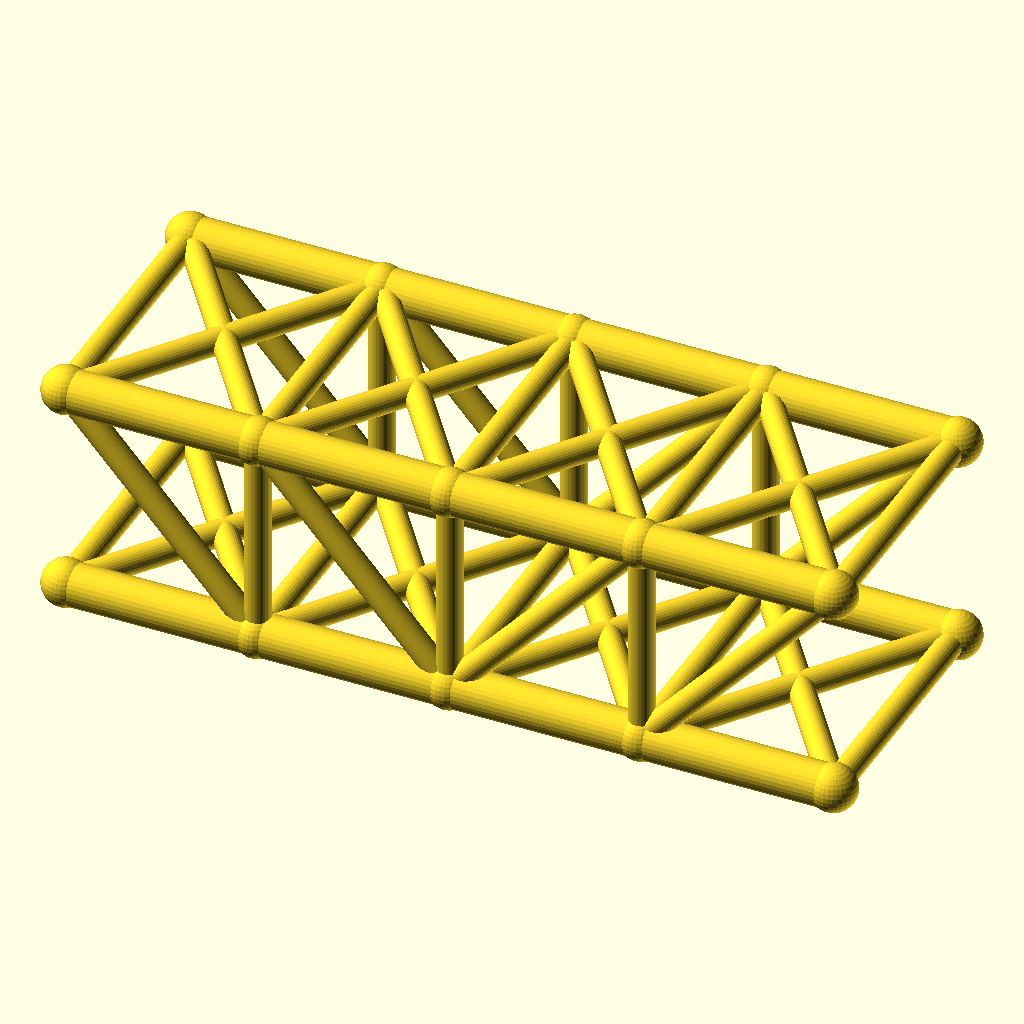
Cell 1: rendered with the file's own defaults.
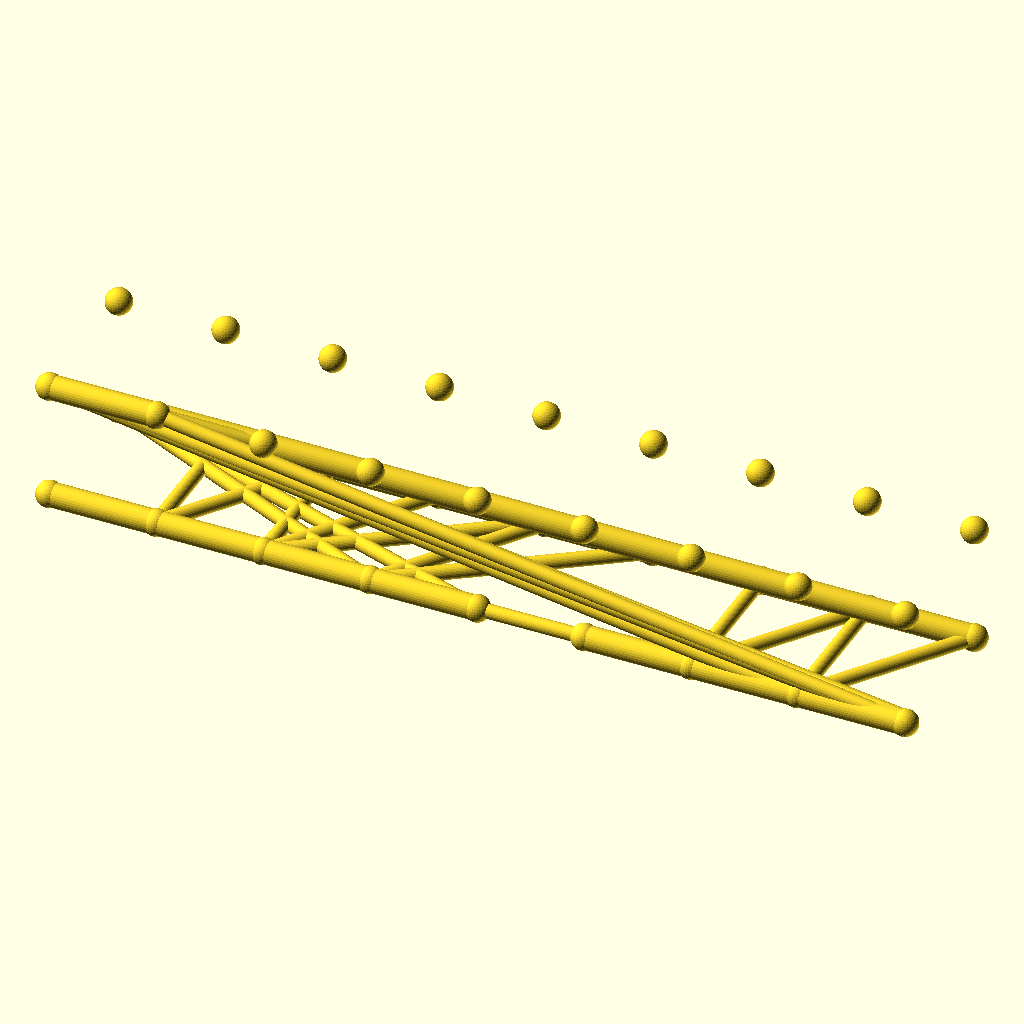
Cell 2: panels = 8 (everything else at default).
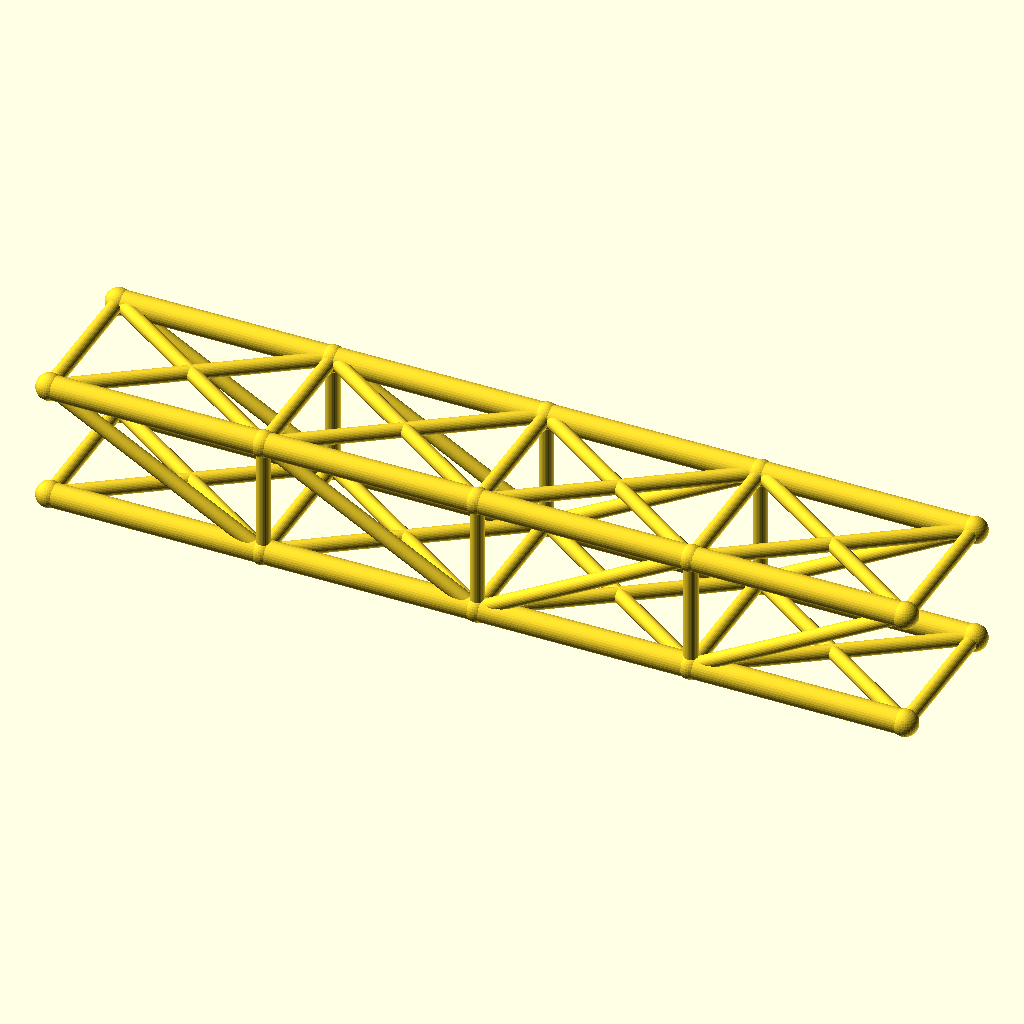
Cell 3 — panel_p set to 72, the other parameters unchanged.
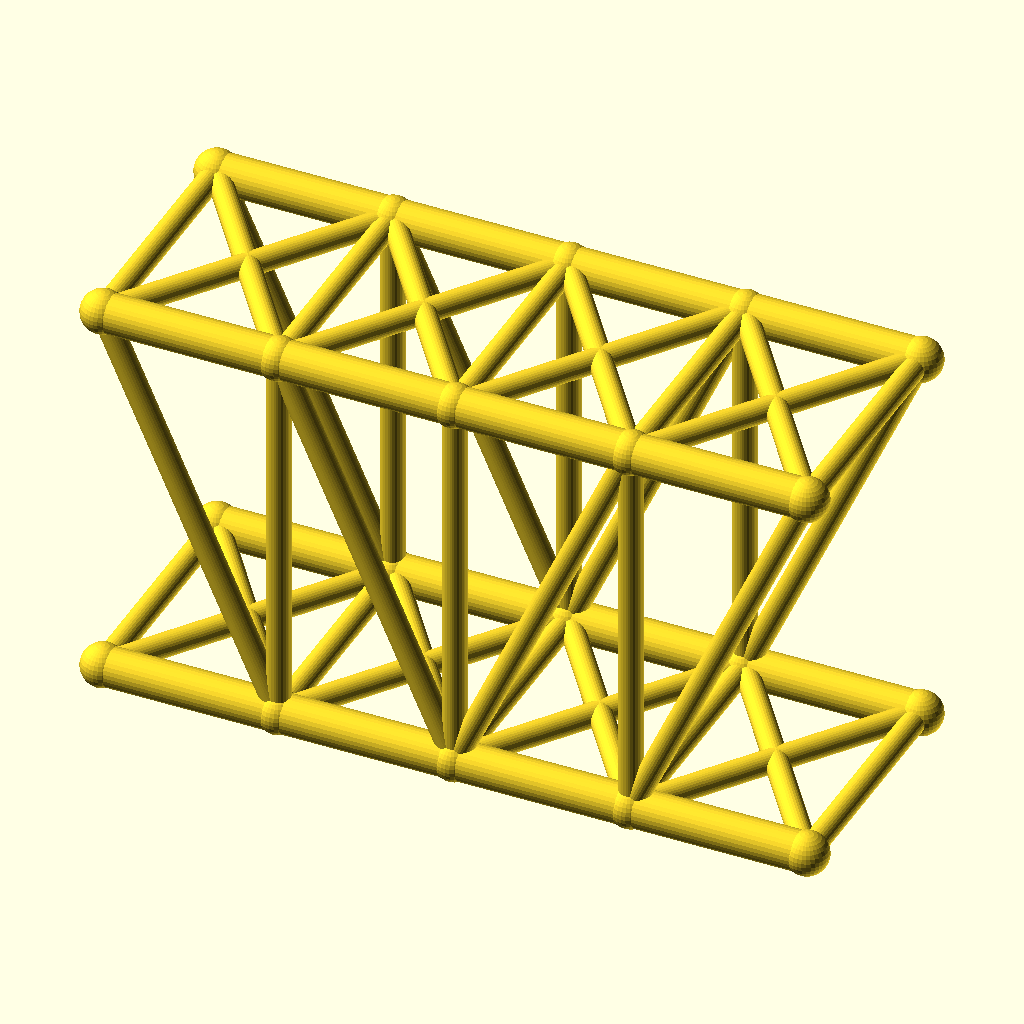
Cell 4: truss_h = 80 (everything else at default).
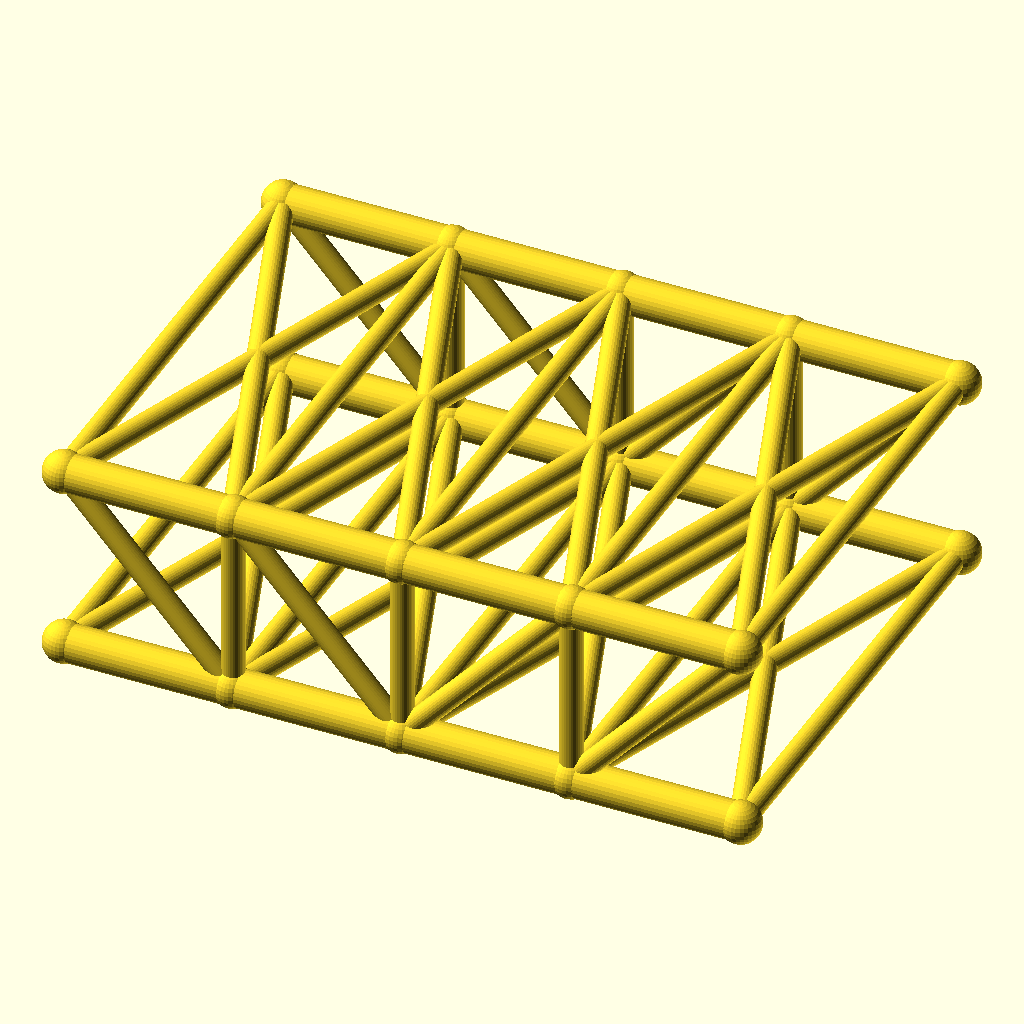
Cell 5: track = 100 (everything else at default).
All cells are drawn from the same view direction (rotation 55°, 0°, 25°, orthographic, colour scheme Cornfield), but the view is re-fitted for each cell, so position and scale can differ between cells as well as the parameter.
Source of the model, optional_data/data/wire2/bridgetrusses/scene_0156.scad:
$fn = 32;

// ----------------------------------------------------------------------
// Howe through truss: span 144 mm, 4 panels, two trusses 50 mm apart
// ----------------------------------------------------------------------

// --- parameters (mm) ---
panels = 4;               // number of equal panels per truss
panel_p = 36;             // panel length, X
span = 144;               // truss span between end joints
truss_h = 40;             // truss height, Z
track = 50;               // distance between the two trusses, Y
chord_r = 4;              // chord member radius
web_r = 2.4;              // web member radius
deck_r = 2.4;             // deck beam radius
joint_r = 4.4;            // joint ball radius

bbox_x = span + 2 * joint_r;  // overall X, joints included
bbox_y = track + 2 * joint_r;  // overall Y, joints included
bbox_z = truss_h + 2 * joint_r;  // overall Z, joints included
chord_d = 2 * chord_r;  // chord stock diameter
web_d = 2 * web_r;  // web stock diameter
deck_d = 2 * deck_r;  // deck beam diameter
joint_d = 2 * joint_r;  // joint ball diameter
nodes = [for (side = [-1, 1], i = [0 : panels]) [i * panel_p, side * track / 2, 0], for (side = [-1, 1], i = [0 : panels]) [i * panel_p, side * track / 2, truss_h]];

module member(a, b, r) {
  /* round stock from joint a to joint b, ends buried in the joint balls */
  d = b - a;
  length = norm(d);
  translate(a) rotate([0, acos(d[2] / length), atan2(d[1], d[0])])
    cylinder(h = length, r = r);
}

module joint(p, r) {
  /* ball at the joint centre, fatter than every member meeting there */
  translate(p) sphere(r = r);
}

/* members - each call is one graph edge */
member(nodes[0], nodes[1], chord_r);
member(nodes[1], nodes[2], chord_r);
member(nodes[2], nodes[3], chord_r);
member(nodes[3], nodes[4], chord_r);
member(nodes[10], nodes[11], chord_r);
member(nodes[11], nodes[12], chord_r);
member(nodes[12], nodes[13], chord_r);
member(nodes[13], nodes[14], chord_r);
member(nodes[1], nodes[11], web_r);
member(nodes[2], nodes[12], web_r);
member(nodes[3], nodes[13], web_r);
member(nodes[10], nodes[1], web_r);
member(nodes[11], nodes[2], web_r);
member(nodes[2], nodes[13], web_r);
member(nodes[3], nodes[14], web_r);
member(nodes[5], nodes[6], chord_r);
member(nodes[6], nodes[7], chord_r);
member(nodes[7], nodes[8], chord_r);
member(nodes[8], nodes[9], chord_r);
member(nodes[15], nodes[16], chord_r);
member(nodes[16], nodes[17], chord_r);
member(nodes[17], nodes[18], chord_r);
member(nodes[18], nodes[19], chord_r);
member(nodes[6], nodes[16], web_r);
member(nodes[7], nodes[17], web_r);
member(nodes[8], nodes[18], web_r);
member(nodes[15], nodes[6], web_r);
member(nodes[16], nodes[7], web_r);
member(nodes[7], nodes[18], web_r);
member(nodes[8], nodes[19], web_r);
member(nodes[0], nodes[5], deck_r);
member(nodes[1], nodes[6], deck_r);
member(nodes[2], nodes[7], deck_r);
member(nodes[3], nodes[8], deck_r);
member(nodes[4], nodes[9], deck_r);
member(nodes[0], nodes[6], deck_r);
member(nodes[5], nodes[1], deck_r);
member(nodes[1], nodes[7], deck_r);
member(nodes[6], nodes[2], deck_r);
member(nodes[2], nodes[8], deck_r);
member(nodes[7], nodes[3], deck_r);
member(nodes[3], nodes[9], deck_r);
member(nodes[8], nodes[4], deck_r);
member(nodes[10], nodes[15], web_r);
member(nodes[11], nodes[16], web_r);
member(nodes[12], nodes[17], web_r);
member(nodes[13], nodes[18], web_r);
member(nodes[14], nodes[19], web_r);
member(nodes[10], nodes[16], web_r);
member(nodes[15], nodes[11], web_r);
member(nodes[11], nodes[17], web_r);
member(nodes[16], nodes[12], web_r);
member(nodes[12], nodes[18], web_r);
member(nodes[17], nodes[13], web_r);
member(nodes[13], nodes[19], web_r);
member(nodes[18], nodes[14], web_r);

/* joint balls */
for (p = nodes) joint(p, joint_r);
Customizer parameters (derived from the source; name, type, default, range or options):
panels: number, default 4
panel_p: number, default 36
span: number, default 144
truss_h: number, default 40
track: number, default 50
chord_r: number, default 4
web_r: number, default 2.4
deck_r: number, default 2.4
joint_r: number, default 4.4
